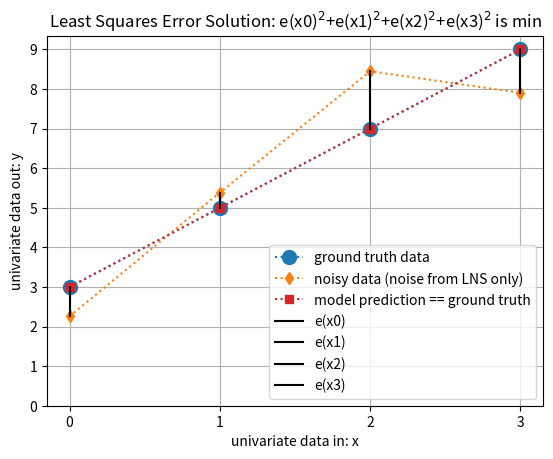
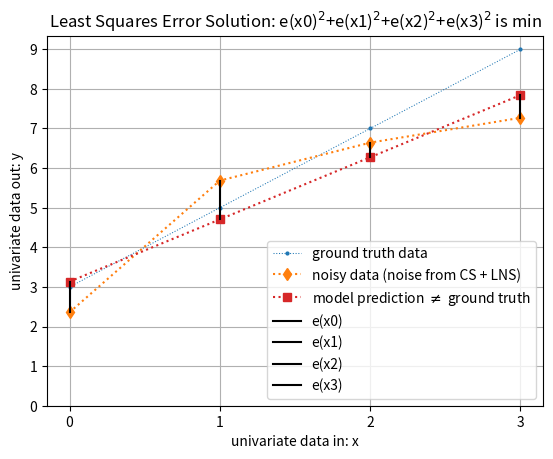

Generate these figures, in order, with matplotlib:
import numpy as np
from numpy.linalg import matrix_rank, norm
from scipy.linalg import svd, diagsvd, inv, pinv
import matplotlib.pyplot as plt

# set up a ground truth model
x = np.arange(4)
m_truth = 3  # slope
n_truth = 2  # intercept
X = np.array([np.ones_like(x), x]).T  # tall/thin, full column rank X
theta_truth = np.array([[m_truth], [n_truth]])
y_truth = X @ theta_truth # get ground truth data
y_truth, norm(y_truth)**2

R = matrix_rank(X)
[M, N] = X.shape
# SVD of model matrix
[U, s, Vt] = svd(X)
V = Vt.T
S = diagsvd(s, M, N)
# SVD-based U-projections matrices
P_CS = U[:,:R] @ U[:,:R].T  # column space
P_LNS = U[:,R:] @ U[:,R:].T  # left null space

# find model parameters with all the data == overfitting the model

# for that we need the inverse of X
# inverse (here left inverse) via pinv:
X_li = pinv(X)
# general concept of the pseudo inverse:
X_pseudo_inv_svd_general = V @ diagsvd(1/s, N, M) @ U.T
# formulation for the left inverse using the S matrix:
X_li_svd = V @ (inv(S.T @ S) @ S.T) @ U.T
X_li, np.allclose(X_li, X_pseudo_inv_svd_general), np.allclose(X_li, X_li_svd)


# get left null space vector with squared magnitude of 4:
e_LNS = U[:, R:] @ (np.array([[1], [-1]]) * np.sqrt(2)) 
# get noisy data with noise PURELY from left null space:
y1 = y_truth + e_LNS
norm(e_LNS)**2, y1

P_CS @ y_truth, P_LNS @ y_truth  # pure CS, hence LNS-projection yields zero vector

P_CS @ y1, P_LNS @ y1  # y is CS+LNS, hence projections split y into CS and LNS parts

# further checks on CS and LNS
np.allclose(y_truth, P_CS @ y1), np.allclose(e_LNS, P_LNS @ y1)

theta_hat1 = X_li @ y1  # model training/fitting, we get an estimate for the theta vector
theta_hat1, theta_truth  # model parameters: estimated == ground truth
# estimated == ground truth
# should not be surprising for this case 1, because the noise in data y is purely in left null space
# hence the shortest projection of y towards column space yields y_truth and therefore
# theta_hat1 = theta_truth 

# make a prediction with the trained model
y_hat1 = X @ theta_hat1

# projection matrix P_CS
np.allclose(P_CS, X @ X_li)
# is often called hat matrix in statistics
# as the projection to column space is often
# denoted with y_hat
P_CS @ y1, y_hat1

# projection matrix P_LNS
np.allclose(P_LNS, np.eye(M) - P_CS)
# extracts the residual e_LNS from the noisy data y:
P_LNS @ y1, e_LNS  # for case 1 this is precisely e_LNS

# check that e_LNS lives purely in left null space
X.T @ e_LNS

# e_LNS is the shortest possible left null space vector to orthogonally project y to colum space
norm(e_LNS)  # we intentionally designed to length 2 above
# hence squared magnitude is 4
norm(e_LNS)**2, e_LNS.T @ e_LNS
# this is where the concept got its name "least squares error" from:
# we actually solved the optimisation problem 
# min (||y - X theta||^2_2) w.r.t. theta ->
# min (||e_LNS||^2_2) w.r.t. theta
# by linear algebra fundamentals

plt.plot(X[:,1], y_truth, 'C0o:', ms=10, label='ground truth data')
plt.plot(X[:,1], y1, 'C1d:', label='noisy data (noise from LNS only)')
plt.plot(X[:,1], y_hat1, 'C3s:', label='model prediction == ground truth')
for i in range(M):
    plt.plot([X[i,1], X[i,1]], [y_hat1[i], y1[i]], 'k-', label='e(x'+str(i)+')')
plt.xticks(np.arange(M))
plt.yticks(np.arange(10))
plt.xlabel('univariate data in: x')
plt.ylabel('univariate data out: y')
plt.title(r'Least Squares Error Solution: e(x0)$^2$+e(x1)$^2$+e(x2)$^2$+e(x3)$^2$ is min')
plt.legend()
plt.grid(True)

# get column space + left null space vector again with squared magnitude of 4:
np.random.seed(3)
noise = U @ np.random.randn(M, 1)
noise = noise / norm(noise) * 2
#array([[-0.64094376],
#       [ 0.68438712],
#       [-0.35766768],
#       [-1.72999399]])
noise, norm(noise)**2, norm(P_CS @ noise)**2, norm(P_LNS @ noise)**2
# check that power was split roughly equally to CS and LNS

# get noisy data with noise from column space AND left null space:
y2 = y_truth + noise

  # model training/fitting, we get an estimate for the theta vector
theta_hat2 = X_li @ y2
theta_hat2, theta_truth  # for case 2 estimated model parameters
# are not equal to ground truth model parameters

# make a prediction with the trained model
y_hat2 = X @ theta_hat2

plt.plot(X[:,1], y_truth, 'C0o:', ms=2, lw=0.75, label='ground truth data')
plt.plot(X[:,1], y2, 'C1d:', label='noisy data (noise from CS + LNS)')
plt.plot(X[:,1], y_hat2, 'C3s:', label=r'model prediction $\neq$ ground truth')
for i in range(M):
    plt.plot([X[i,1], X[i,1]], [y_hat2[i], y2[i]], 'k-', label='e(x'+str(i)+')')
plt.xticks(np.arange(M))
plt.yticks(np.arange(10))
plt.xlabel('univariate data in: x')
plt.ylabel('univariate data out: y')
plt.title(r'Least Squares Error Solution: e(x0)$^2$+e(x1)$^2$+e(x2)$^2$+e(x3)$^2$ is min')
plt.legend()
plt.grid(True)

P_CS @ y2  # model prediction lives purely in CS

e_LNS2 = P_LNS @ y2  # residual, i.e. what the model cannot explain from the noisy!!! data
e_LNS2, norm(e_LNS2)**2
# note: the truth data is actually unknown and never accessible in practical applications
# so the actual question is, how to design and train a model such that
# the model prediction P_CS @ y2 is very close to the unknown y_truth
# this is solved by collecting lots of data and setting up an optimisation problem
# one of the simplest optimisation schemes is the least squares error optimisation
